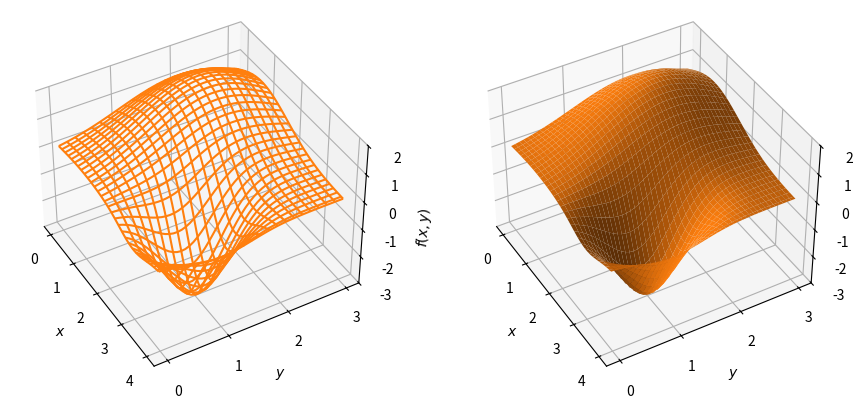

Source code (Python): (Note: this script raises an exception after producing the figure.)
import numpy as np
import matplotlib.pyplot as plt
from mpl_toolkits.mplot3d import Axes3D


def pmgauss(x, y):
    r1 = (x-1)**2 + (y-2)**2
    r2 = (x-3)**2 + (y-1)**2
    return 2*np.exp(-0.5*r1) - 3*np.exp(-2*r2)


a, b = 4, 3

x = np.linspace(0, a, 60)
y = np.linspace(0, b, 45)

X, Y = np.meshgrid(x, y)
Z = pmgauss(X, Y)

fig, ax = plt.subplots(1, 2, figsize=(9.2, 4),
                       subplot_kw={'projection': '3d'})
for i in range(2):
    ax[i].set_zlim(-3, 2)
    ax[i].xaxis.set_ticks(range(a+1))  # manually set ticks
    ax[i].yaxis.set_ticks(range(b+1))
    ax[i].set_xlabel(r'$x$')
    ax[i].set_ylabel(r'$y$')
    ax[i].set_zlabel(r'$f(x,y)$')
    ax[i].view_init(40, -30)

# Plot wireframe and surface plots.
fig.subplots_adjust(left=0.04, bottom=0.04, right=0.96,
                    top=0.96, wspace=0.05)
p0 = ax[0].plot_wireframe(X, Y, Z, rcount=40, ccount=40,
                          color='C1')
p1 = ax[1].plot_surface(X, Y, Z, rcount=50, ccount=50,
                        color='C1')
fig.subplots_adjust(left=0.0)
fig.savefig('./figures/wireframeSurfacePlots.pdf')
fig.show()
